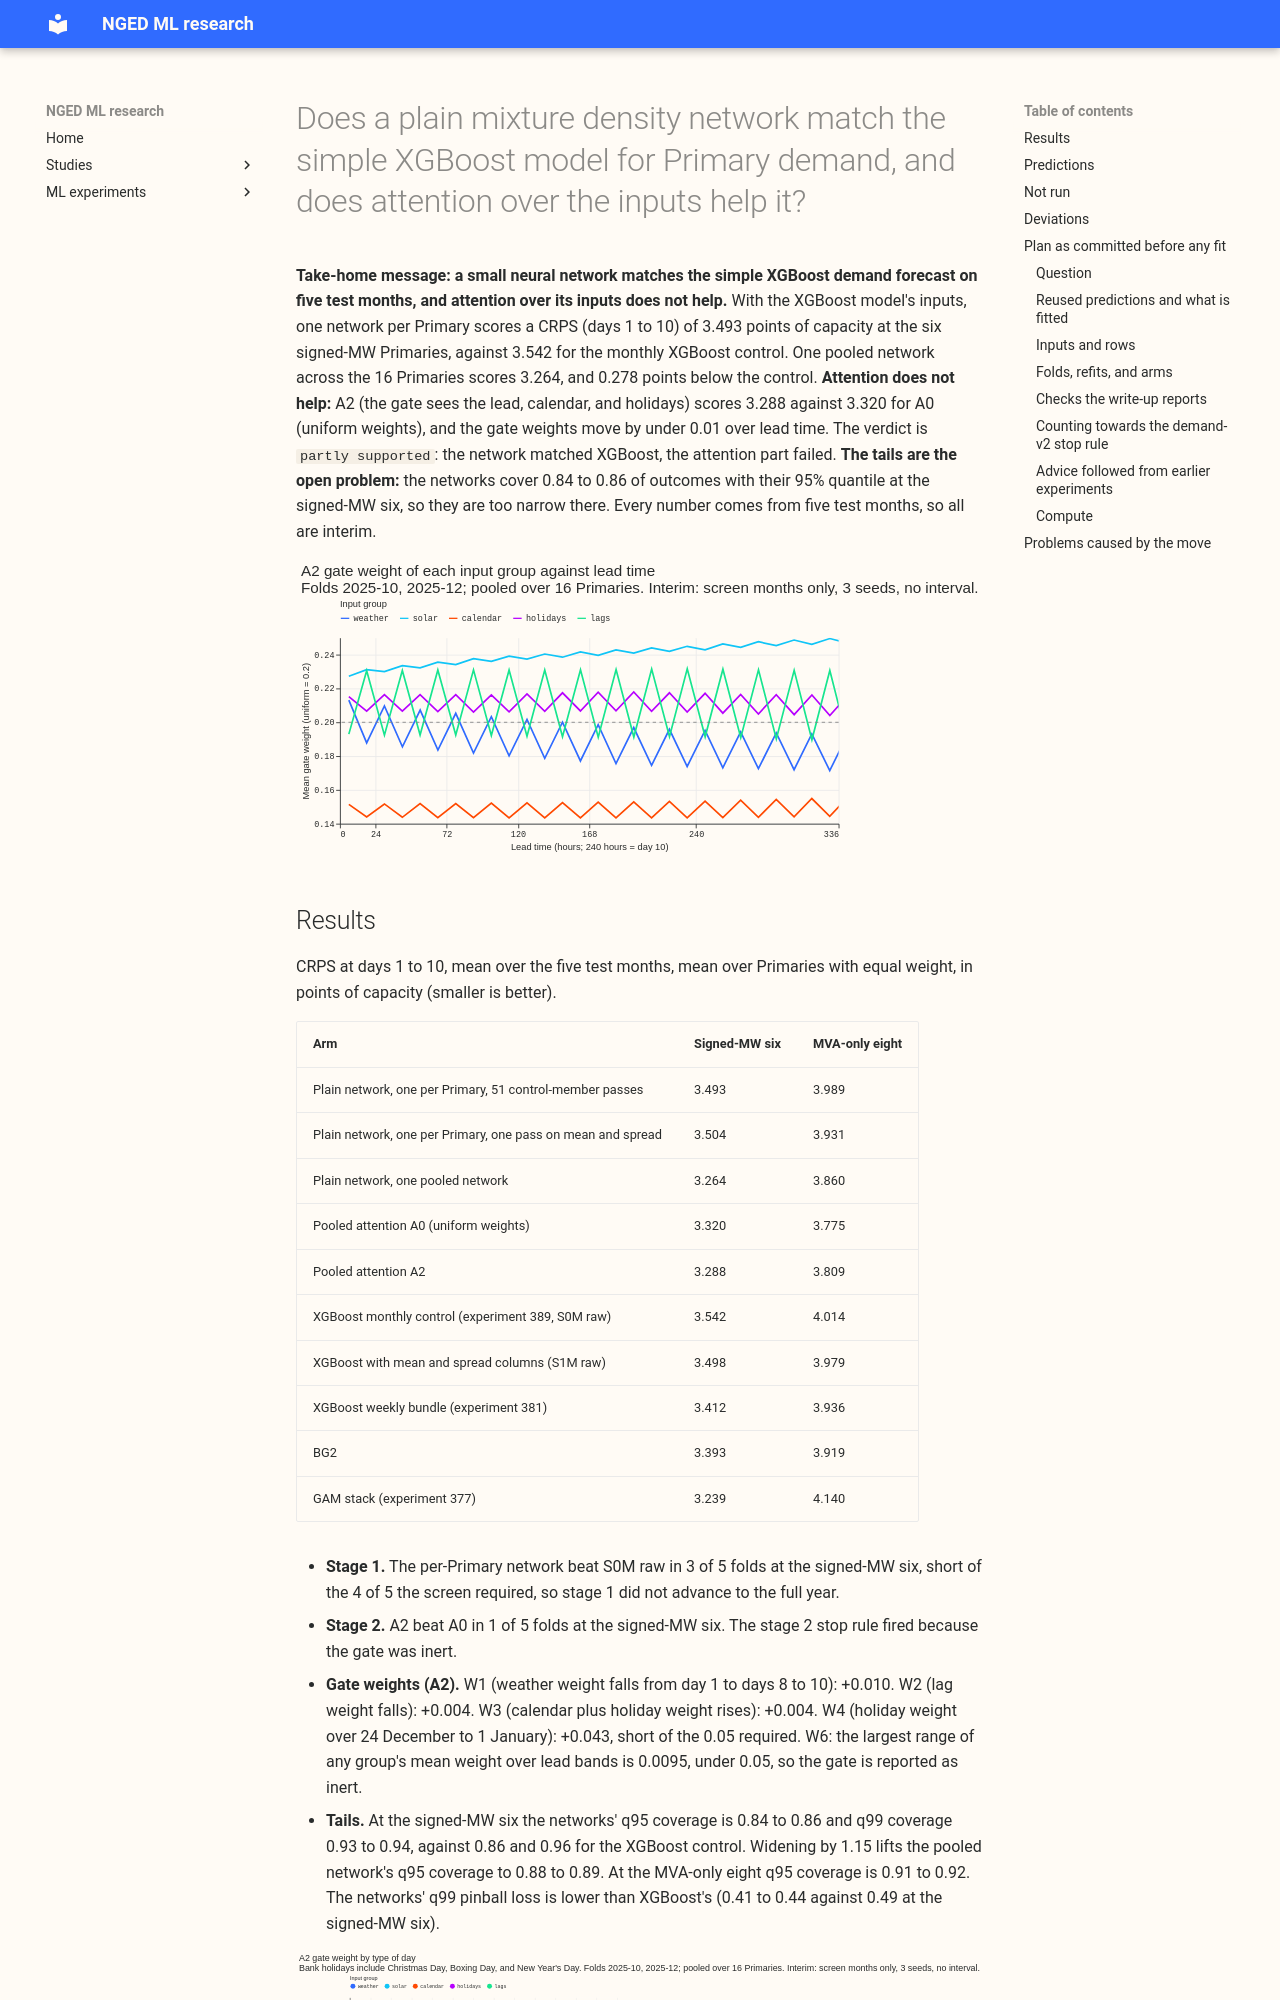

repository: openclimatefix/nged-ml-research · page: ml-experiments/00397-plain-and-attention-mixture-density-network-for-primary-demand/result/index.html · generator: mkdocs

---
id: "00397"
slug: plain-and-attention-mixture-density-network-for-primary-demand
title: >-
  Does a plain mixture density network match the simple XGBoost model for Primary demand, and does
  attention over the inputs help it?
theme: production-reference-and-best-guess
also_relevant_to:
  - calibration-and-uncertainty
status: done
kind: other
protocol: demand-v2
size: >-
  complex. Stored: forecasts, fitted networks, gate logs, and small tables in this experiment's
  private folder only; every earlier experiment is read and never written. Production serving path:
  not touched (this repository holds none). Degradation rule: not touched. Designs: more than one
  defensible (one network per Primary or pooled; control-member weather applied to 51 members or
  the ensemble mean and spread applied once; gate conditioning), so all are registered as arms.
  Callers: the scripts import experiments 48, 87, 377, and 381 and the `studies` evaluation code,
  whose callers sit in those folders.
hypothesis: >-
  A mixture density network given the simple XGBoost model's inputs, rows, and refit schedule
  scores within 0.1 points of that model at the six Primaries with signed readings and has tails
  that cover closer to nominal, and a gate that weights five input groups by lead time, calendar,
  and Primary lowers the network's score further and shows the weights a reader would expect.
prediction: >-
  Written before any score is read. P1 (stage 1). The plain network trails the monthly XGBoost
  model of experiment 389 (arm S0M, raw) by 0.05 to 0.30 points of quantile score at days 1 to 10
  at the signed-MW six, because experiment 334's plain network trailed the generalised additive
  stack by 0.168 and recent power carries most of the XGBoost model's lead. P2. The plain network's
  q95 and q99 coverage at the signed-MW six is closer to 0.95 and 0.99 than the raw XGBoost
  model's (0.92 and 0.97), because the solar and wind swaps of experiment 313 won most in the upper
  tail. P3. The one-pass arm (ensemble mean and spread, applied once) scores within 0.05 points of
  the 51-member arm and has better tail coverage. P4 (stage 2). Attention moves the pooled score at
  days 1 to 10 by less than 0.03 points: A2 minus A0 lies between -0.03 and +0.03 at both groups.
  P5. A2 minus A0 at days 8 to 10 at the signed-MW six is at least 0.02 points below zero. I expect
  P4 to hold and P5 to fail. Gate weights, each read from the control run on the screen months: W1
  the weather weight at days 8 to 10 is at least 0.05 below its day 1 value in A1, A2, and A3. W2
  the lag weight falls by at least 0.05 over the same leads (a competing, likely outcome: the weekly
  lag keeps the weight high at every lead). W3 the summed weight of the routine calendar and holiday
  groups rises by at least 0.05. W4 in A2 and A3 the holiday weight over 24 December to 1 January
  exceeds its mean over 1 to 23 December by at least 0.05. W5 (bank holidays) is
  read on the full year only. W6 at least one group's mean weight ranges by at least 0.05 over lead
  bands in A2; if not, the gate is reported as inert whatever the score.
decision_rule: >-
  Contrasts, all registered before any score is read, each read per group (signed-MW six; MVA-only
  eight with and without D8; D15 and D18 report-only) on CRPS at days 1 to 10, with days 11 to 14
  descriptive. Stage 1: C1 plain network (member scheme) minus XGBoost S0M raw; C2 the same
  against S0M with the 1.15 widening; C3 one-pass arm minus member arm; C4 one-pass arm minus S1M
  raw (XGBoost given the ensemble mean and spread columns). Stage 2: C5 A2 minus A0; C6 A1 minus
  A0, A2 minus A1, A3 minus A2; C7 A2 minus the pooled plain network; C8 A2 minus S0M raw and
  widened; C9 A2 with the Primary embedding left out of the gate minus A2; C10 per-Primary A2
  minus pooled A2 (run only on the full year). The screen has five months, so every number is
  labelled interim, carries no interval and no 99% claim, and can stop a poor idea or rank ideas
  for the queue but cannot support a claim of benefit. The screen advances to the quarterly (stage 1)
  or monthly (stage 2) full year if a contrast beats its reference in at least 4 of 5 folds at the
  signed-MW six, its five-fold mean gain is at least 0.02 points there and no worse than +0.02 at
  the MVA-only eight, and its q95 and q99 coverage are no further from nominal than the
  reference's. The attention screen also advances, whatever C5 shows, if W1 to W4 hold and the
  permutation-importance ranking agrees with the gate weights. Stage 1 stops, and stage 2 starts
  from the best configuration found, if the plain network trails S0M raw by more than 0.3 points
  at the signed-MW six on the screen; stage 2 stops if A2 trails A0 in at least 4 of 5 folds by
  more than A0's seed spread, if both trail S0M raw by more than 0.3 points, or if W6 fails. The
  smallest gain worth porting is 0.03 points at every Primary under the demand-v2 floor, because a
  neural component adds a model family and a training step to the pipeline. No adoption is sought
  from the screen.
benchmark: >-
  The stored XGBoost forecasts of experiment 381 (weekly bundle and monthly control) and experiment
  389 (monthly S0M and S1M, raw), the GAM stack (experiment 377), BG2, `manual_heuristic`, and
  `climatology`, all on the same rows.
row_set_id: fold_a_daily_gap_v1
metric: >-
  Continuous ranked probability score from the 11 quantiles, coverage and pinball loss at q01, q05,
  q95, q99, and the avoidable-curtailment cost, in points of effective capacity, from
  `studies.eval_protocol`; leads 0.5 to 336 hours; the headline band is days 1 to 10.
verdict: partly supported
best_arm: >-
  Pooled plain network (one network across the 16 Primaries, summary scheme): CRPS 3.264 at the
  signed-MW six and 3.860 at the MVA-only eight (days 1 to 10, five screen months), against 3.542
  and 4.014 for the monthly XGBoost control.
headline: >-
  A plain mixture density network with the XGBoost model's inputs scores 0.049 points below the
  monthly XGBoost control at the signed-MW six (3.493 against 3.542; 3 of 5 folds) and 0.025 below
  at the MVA-only eight, but its q95 coverage at the signed-MW six is no better (0.84 to 0.86
  against 0.86). One pooled
  network scores 0.278 below the control at the signed-MW six and 0.154 below at the MVA-only eight.
  Attention over five input groups does not help: A2 is 0.033 po
